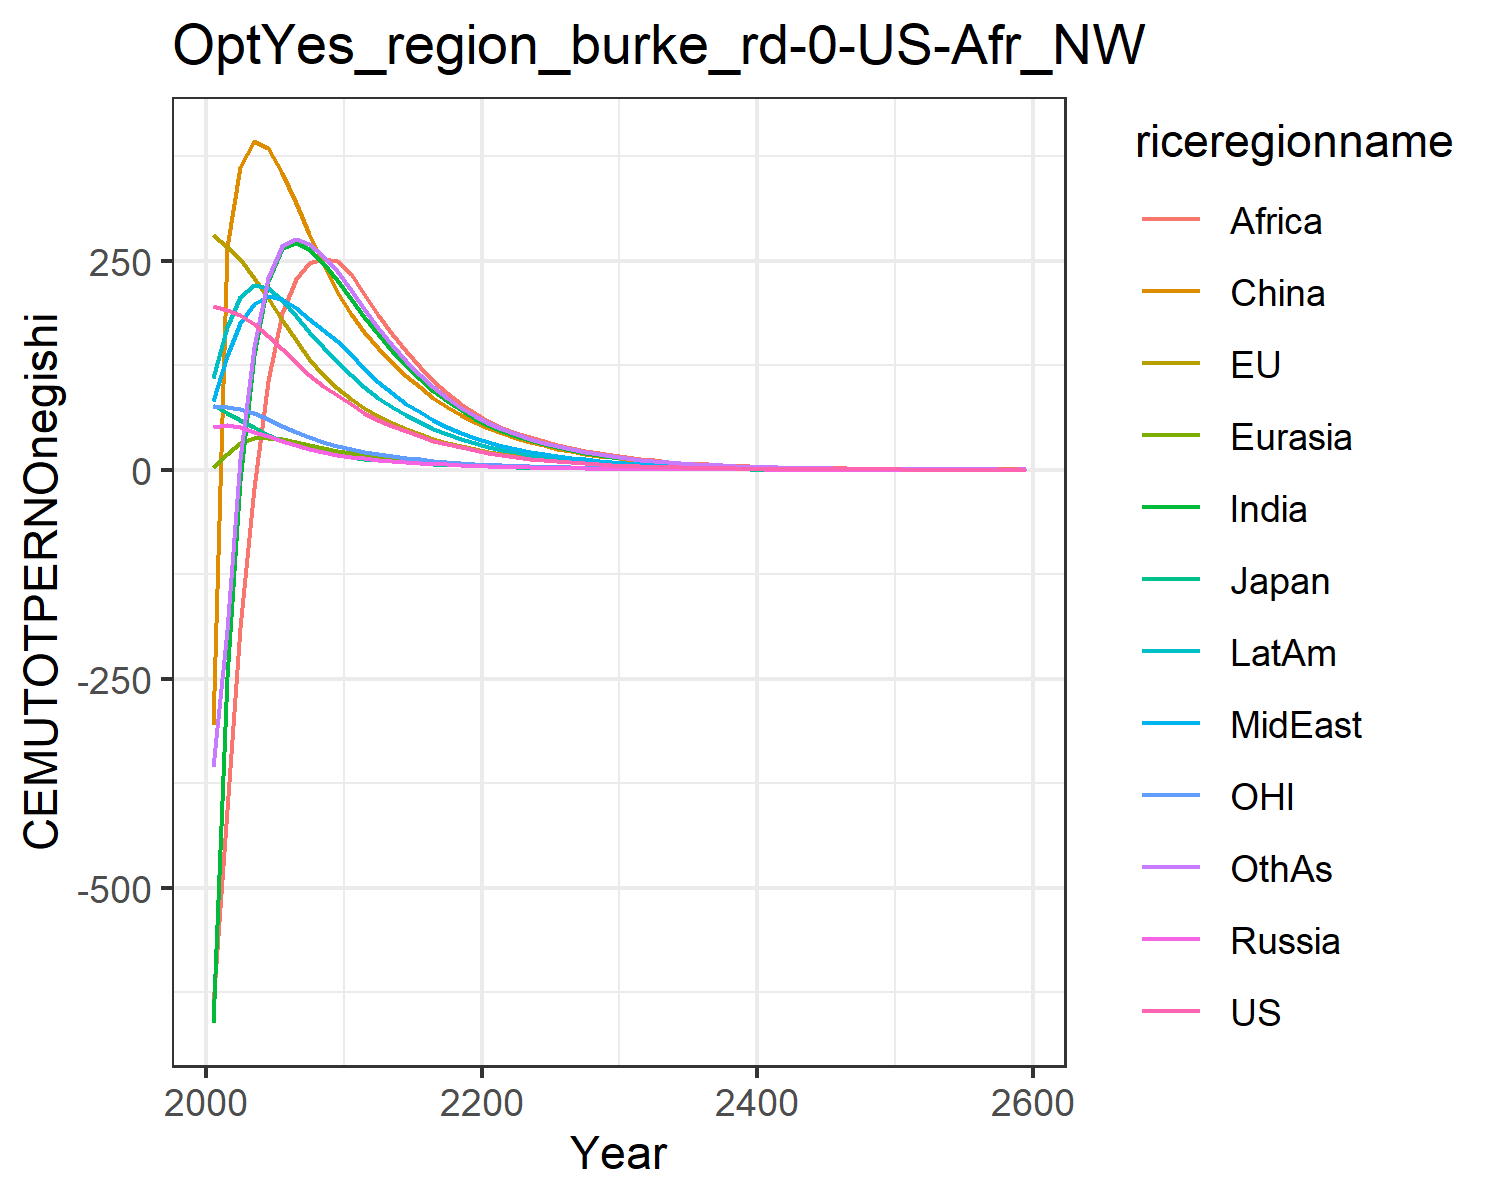

Values plotted in this chart, from the file beside it:
195.45671666055424, 280.9931836524255, 77.32472902210107, 51.06772961360126, 3.3168739912776575, -305.34424849483673, -661.2357546392601, 81.7633163404604, -640.2453237827167, 110.01100321856156, 76.69101247900018, -356.0000414227328
190.8, 266.8, 68.09, 53.81, 18.71, 266.7, -248.3, 136.4, -406.7, 170.9, 75.44, -191.7
184.9, 251.5, 59.69, 50.89, 32.24, 362.2, -11.77, 175.1, -188.9, 206.8, 72.56, 12.65
174.1, 229.5, 50.57, 45.48, 37.56, 392.8, 137.6, 197.7, -21.65, 220.4, 67.27, 147.1
160.5, 205.2, 41.58, 39.79, 38.34, 384.9, 226, 207.7, 106.6, 217.7, 60.43, 229.8
144.6, 179.4, 34.64, 34.38, 36.44, 354.9, 264.7, 203.8, 187.9, 203, 52.75, 267.5
128.5, 154.7, 29.35, 29.45, 33.36, 319.3, 271.7, 192.9, 228, 184.1, 45.27, 275.6
113.8, 132.9, 24.77, 25.02, 29.85, 282.2, 263.6, 180.4, 246.8, 164.8, 38.73, 269.5
100.7, 113.8, 20.85, 21.13, 26.3, 246.6, 247.1, 167.3, 251.7, 146.2, 33.04, 255.5
88.93, 97.16, 17.5, 17.74, 22.88, 213, 226.6, 154.4, 249.3, 128.8, 28.11, 237.5
78.23, 83.98, 14.99, 15.27, 20.08, 186.1, 204.6, 138.7, 234.1, 113.1, 24.25, 215.5
68.38, 73.45, 13.11, 13.49, 17.81, 165.3, 182.6, 120.8, 209.7, 98.78, 21.2, 192.4
59.92, 64.31, 11.49, 11.93, 15.77, 145.8, 161.7, 105.3, 185.6, 86.28, 18.56, 169.8
52.41, 56.2, 10.04, 10.52, 13.9, 128.3, 142.3, 91.4, 162.8, 75.11, 16.22, 149
45.8, 49.05, 8.771, 9.264, 12.21, 112.6, 124.6, 79.15, 141.9, 65.21, 14.16, 130.2
40, 42.77, 7.652, 8.142, 10.7, 98.63, 108.6, 68.44, 123, 56.51, 12.35, 113.4
34.91, 37.26, 6.671, 7.146, 9.349, 86.23, 94.45, 59.09, 106.3, 48.9, 10.76, 98.5
30.45, 32.45, 5.813, 6.266, 8.158, 75.27, 81.9, 50.95, 91.53, 42.26, 9.377, 85.36
26.56, 28.24, 5.062, 5.49, 7.108, 65.64, 70.87, 43.88, 78.61, 36.48, 8.166, 73.82
23.15, 24.57, 4.407, 4.806, 6.186, 57.17, 61.21, 37.76, 67.37, 31.47, 7.108, 63.74
20.15, 21.39, 3.837, 4.198, 5.392, 49.88, 53.2, 32.7, 58.08, 27.29, 6.187, 55.36
17.51, 18.63, 3.342, 3.66, 4.708, 43.6, 46.55, 28.51, 50.41, 23.82, 5.386, 48.39
15.22, 16.22, 2.91, 3.189, 4.108, 38.08, 40.69, 24.85, 44.12, 20.77, 4.688, 42.27
13.22, 14.12, 2.532, 2.777, 3.582, 33.25, 35.54, 21.65, 38.59, 18.11, 4.079, 36.89
11.48, 12.29, 2.204, 2.418, 3.122, 29.01, 31.03, 18.85, 33.73, 15.78, 3.548, 32.17
9.974, 10.69, 1.918, 2.105, 2.72, 25.3, 27.07, 16.41, 29.46, 13.75, 3.086, 28.05
8.66, 9.301, 1.668, 1.831, 2.369, 22.06, 23.6, 14.28, 25.71, 11.97, 2.684, 24.43
7.519, 8.089, 1.451, 1.593, 2.062, 19.23, 20.56, 12.42, 22.42, 10.42, 2.334, 21.28
6.527, 7.035, 1.262, 1.385, 1.794, 16.76, 17.91, 10.8, 19.55, 9.071, 2.029, 18.52
5.665, 6.117, 1.097, 1.205, 1.561, 14.6, 15.59, 9.391, 17.03, 7.893, 1.764, 16.11
4.905, 5.302, 0.9507, 1.044, 1.354, 12.67, 13.53, 8.144, 14.8, 6.846, 1.528, 13.98
4.237, 4.58, 0.8213, 0.9029, 1.171, 10.96, 11.72, 7.044, 12.82, 5.919, 1.32, 12.09
3.659, 3.956, 0.7095, 0.7805, 1.013, 9.474, 10.14, 6.092, 11.1, 5.117, 1.14, 10.46
3.159, 3.417, 0.6128, 0.6745, 0.8755, 8.19, 8.771, 5.268, 9.61, 4.422, 0.9848, 9.047
2.728, 2.951, 0.5293, 0.5828, 0.7568, 7.079, 7.587, 4.554, 8.317, 3.822, 0.8504, 7.822
2.355, 2.548, 0.4571, 0.5036, 0.6541, 6.118, 6.561, 3.936, 7.196, 3.302, 0.7344, 6.762
2.034, 2.2, 0.3947, 0.435, 0.5652, 5.287, 5.673, 3.402, 6.225, 2.853, 0.6341, 5.845
1.756, 1.9, 0.3408, 0.3758, 0.4884, 4.568, 4.904, 2.94, 5.384, 2.464, 0.5474, 5.051
1.515, 1.64, 0.2942, 0.3246, 0.4219, 3.946, 4.239, 2.541, 4.656, 2.129, 0.4726, 4.364
1.308, 1.416, 0.254, 0.2804, 0.3645, 3.409, 3.664, 2.195, 4.026, 1.838, 0.408, 3.771
1.129, 1.222, 0.2193, 0.2421, 0.3148, 2.945, 3.166, 1.896, 3.48, 1.588, 0.3522, 3.257
0.9745, 1.055, 0.1893, 0.2091, 0.2719, 2.543, 2.736, 1.638, 3.008, 1.371, 0.304, 2.814
0.8411, 0.9108, 0.1634, 0.1806, 0.2349, 2.196, 2.363, 1.415, 2.6, 1.184, 0.2624, 2.43
0.7259, 0.7861, 0.141, 0.1559, 0.2028, 1.897, 2.042, 1.222, 2.247, 1.022, 0.2265, 2.099
0.6265, 0.6785, 0.1217, 0.1346, 0.1751, 1.638, 1.764, 1.056, 1.942, 0.8825, 0.1955, 1.813
0.5406, 0.5856, 0.1051, 0.1162, 0.1512, 1.414, 1.523, 0.9117, 1.678, 0.7619, 0.1687, 1.565
0.4665, 0.5054, 0.09069, 0.1003, 0.1306, 1.221, 1.316, 0.7873, 1.449, 0.6578, 0.1456, 1.351
0.4026, 0.4361, 0.07826, 0.08661, 0.1127, 1.054, 1.136, 0.6798, 1.252, 0.5678, 0.1257, 1.167
0.3474, 0.3764, 0.06754, 0.07477, 0.09732, 0.9102, 0.9813, 0.587, 1.082, 0.4901, 0.1084, 1.007
0.2998, 0.3248, 0.05829, 0.06454, 0.08401, 0.7858, 0.8473, 0.5069, 0.9343, 0.4231, 0.09357, 0.8697
0.2586, 0.2803, 0.0503, 0.05571, 0.07252, 0.6784, 0.7317, 0.4376, 0.8069, 0.3652, 0.08074, 0.7508
0.2232, 0.2418, 0.0434, 0.04808, 0.0626, 0.5856, 0.6317, 0.3778, 0.6969, 0.3152, 0.06967, 0.6481
0.1925, 0.2087, 0.03745, 0.0415, 0.05403, 0.5055, 0.5454, 0.3262, 0.6019, 0.272, 0.06012, 0.5594
0.1661, 0.18, 0.03231, 0.03582, 0.04664, 0.4363, 0.4709, 0.2816, 0.5198, 0.2348, 0.05187, 0.4829
0.1433, 0.1553, 0.02788, 0.03091, 0.04025, 0.3766, 0.4065, 0.2431, 0.4488, 0.2026, 0.04475, 0.4168
0.1236, 0.134, 0.02406, 0.02668, 0.03474, 0.325, 0.3509, 0.2098, 0.3876, 0.1748, 0.03861, 0.3597
0.1067, 0.1156, 0.02076, 0.02302, 0.02998, 0.2805, 0.3029, 0.1811, 0.3346, 0.1509, 0.03331, 0.3105
0.09202, 0.09977, 0.01791, 0.01987, 0.02587, 0.2421, 0.2615, 0.1563, 0.2889, 0.1302, 0.02874, 0.2679
0.07939, 0.08607, 0.01545, 0.01715, 0.02233, 0.2089, 0.2257, 0.1349, 0.2494, 0.1123, 0.0248, 0.2312
0.4945, 0.5361, 0.09624, 0.1068, 0.1391, 1.301, 1.406, 0.8404, 1.554, 0.6997, 0.1545, 1.44
